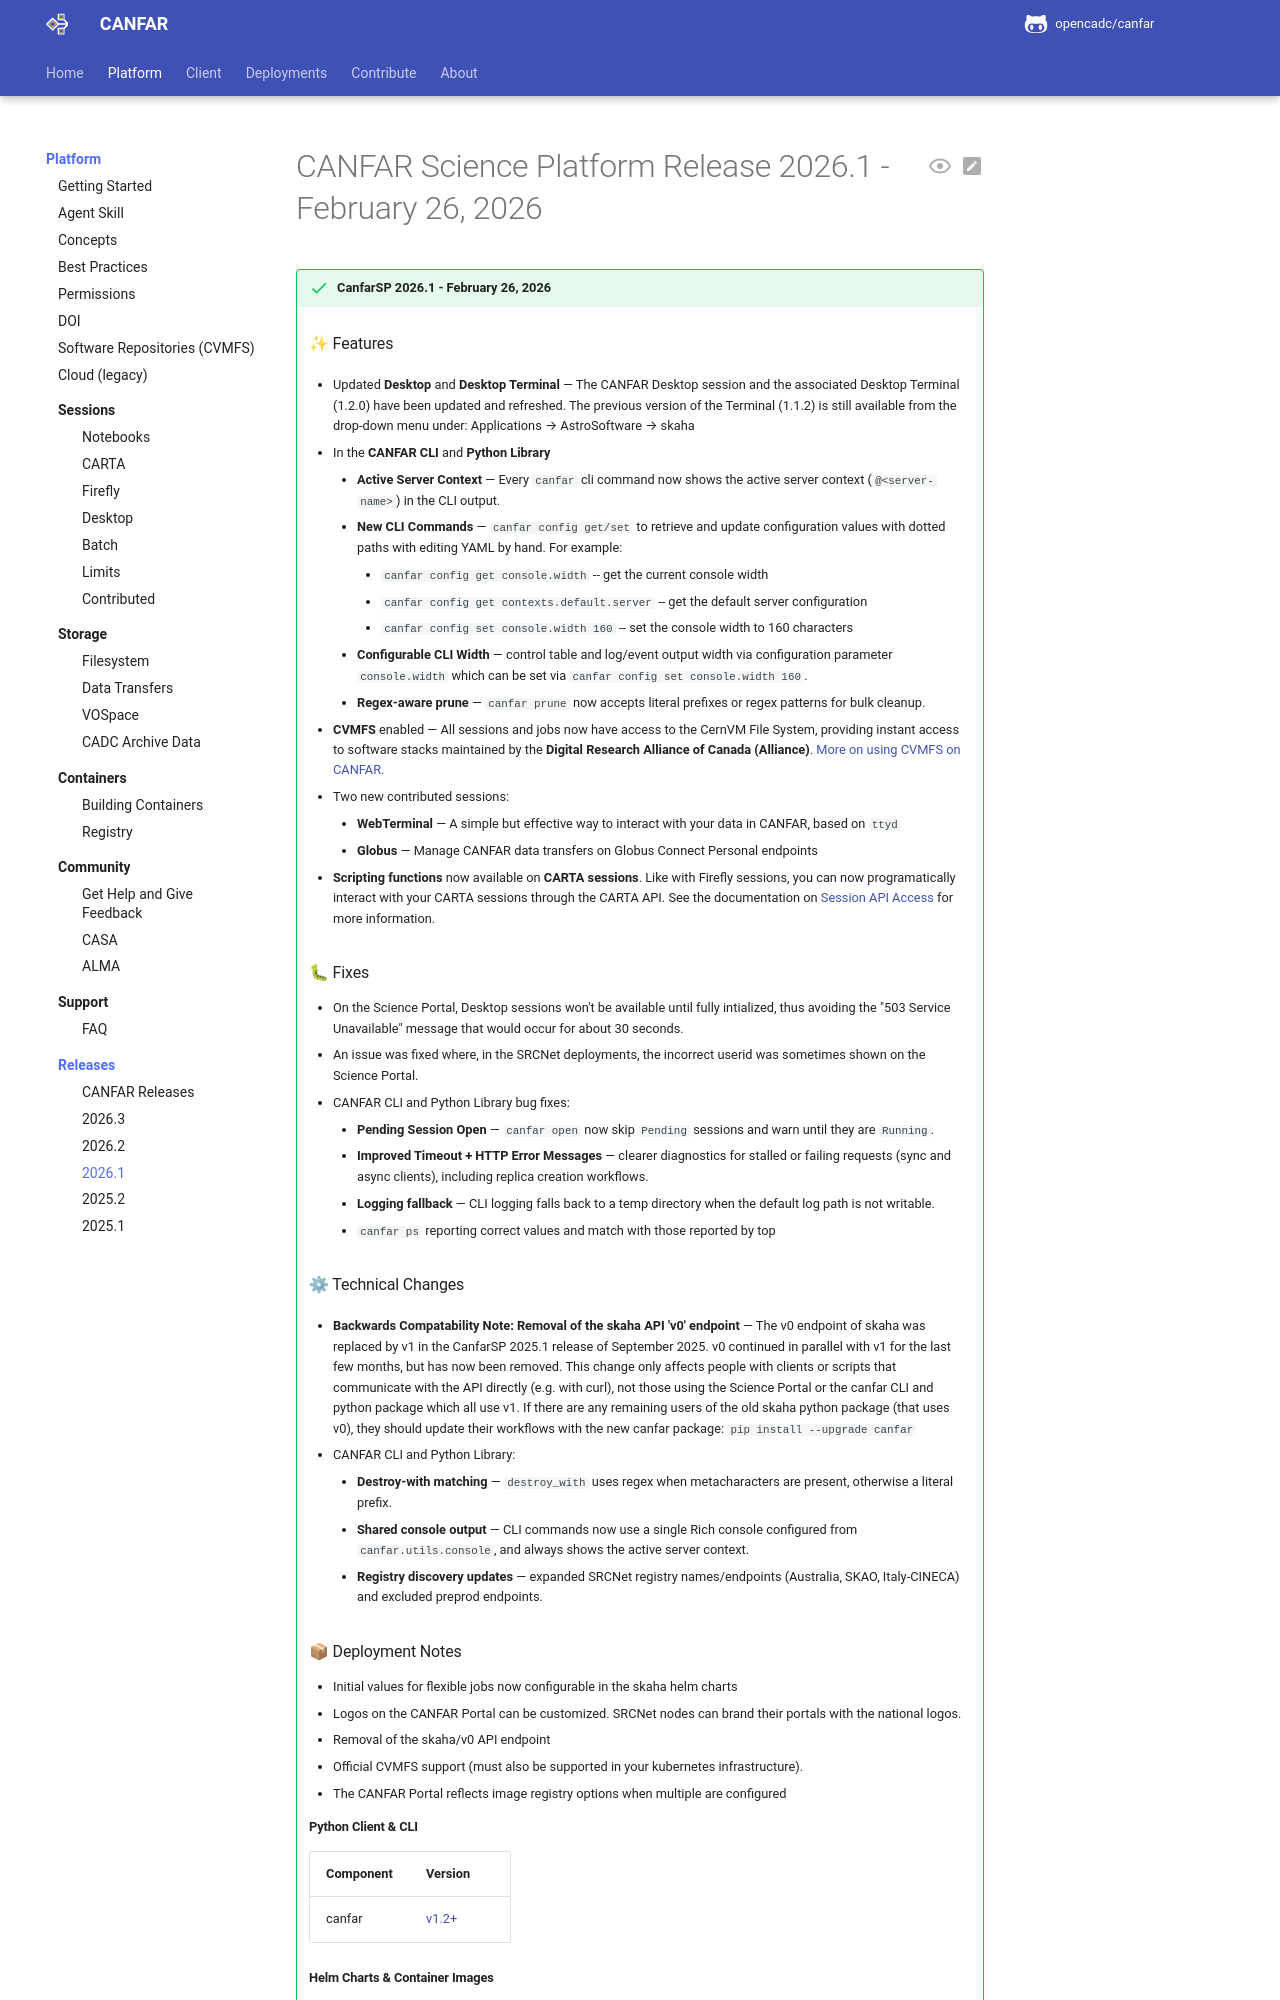

repository: opencadc/canfar · page: edge/releases/2026-1/index.html · generator: mkdocs

# CANFAR Science Platform Release 2026.1 - February 26, 2026

!!! success "CanfarSP 2026.1 - February 26, 2026"

    ### ✨ Features
    - Updated **Desktop** and **Desktop Terminal** — The CANFAR Desktop session and the associated Desktop Terminal (1.2.0) have been updated and refreshed.  The previous version of the Terminal (1.1.2) is still available from the drop-down menu under: Applications → AstroSoftware → skaha

    - In the **CANFAR CLI** and **Python Library**
        - **Active Server Context** — Every `canfar` cli command now shows the active server context (`@<server-name>`) in the CLI output.
        - **New CLI Commands** — `canfar config get/set` to retrieve and update configuration values with dotted paths with editing YAML by hand. For example:
            - `canfar config get console.width` -- get the current console width
            - `canfar config get contexts.default.server` -- get the default server configuration
            - `canfar config set console.width 160` -- set the console width to 160 characters
        - **Configurable CLI Width** — control table and log/event output width via configuration parameter `console.width` which can be set via `canfar config set console.width 160`.
        - **Regex-aware prune** — `canfar prune` now accepts literal prefixes or regex patterns for bulk cleanup.

    - **CVMFS** enabled — All sessions and jobs now have access to the CernVM File System, providing instant access to software stacks maintained by the **Digital Research Alliance of Canada (Alliance)**. [More on using CVMFS on CANFAR.](https://www.opencadc.org/canfar/latest/platform/cvmfs/)

    - Two new contributed sessions:
        - **WebTerminal** — A simple but effective way to interact with your data in CANFAR, based on `ttyd`
        - **Globus** — Manage CANFAR data transfers on Globus Connect Personal endpoints

    - **Scripting functions** now available on **CARTA sessions**.  Like with Firefly sessions, you can now programatically interact with your CARTA sessions through the CARTA API.  See the documentation on [Session API Access](https://www.opencadc.org/canfar/latest/platform/sessions/#api-access-to-sessions) for more information.

    ### 🐛 Fixes
    - On the Science Portal, Desktop sessions won't be available until fully intialized, thus avoiding the "503 Service Unavailable" message that would occur for about 30 seconds.
    - An issue was fixed where, in the SRCNet deployments, the incorrect userid was sometimes shown on the Science Portal.

    - CANFAR CLI and Python Library bug fixes:
        - **Pending Session Open** — `canfar open` now skip `Pending` sessions and warn until they are `Running`.
        - **Improved Timeout + HTTP Error Messages** — clearer diagnostics for stalled or failing requests (sync and async clients), including replica creation workflows.
        - **Logging fallback** — CLI logging falls back to a temp directory when the default log path is not writable.
        - `canfar ps` reporting correct values and match with those reported by top

    ### ⚙ Technical Changes
    - **Backwards Compatability Note: Removal of the skaha API 'v0' endpoint** — The v0 endpoint of skaha was replaced by v1 in the CanfarSP 2025.1 release of September 2025. v0 continued in parallel with v1 for the last few months, but has now been removed. This change only affects people with clients or scripts that communicate with the API directly (e.g. with curl), not those using the Science Portal or the canfar CLI and python package which all use v1. If there are any remaining users of the old skaha python package (that uses v0), they should update their workflows with the new canfar package: `pip install --upgrade canfar`
